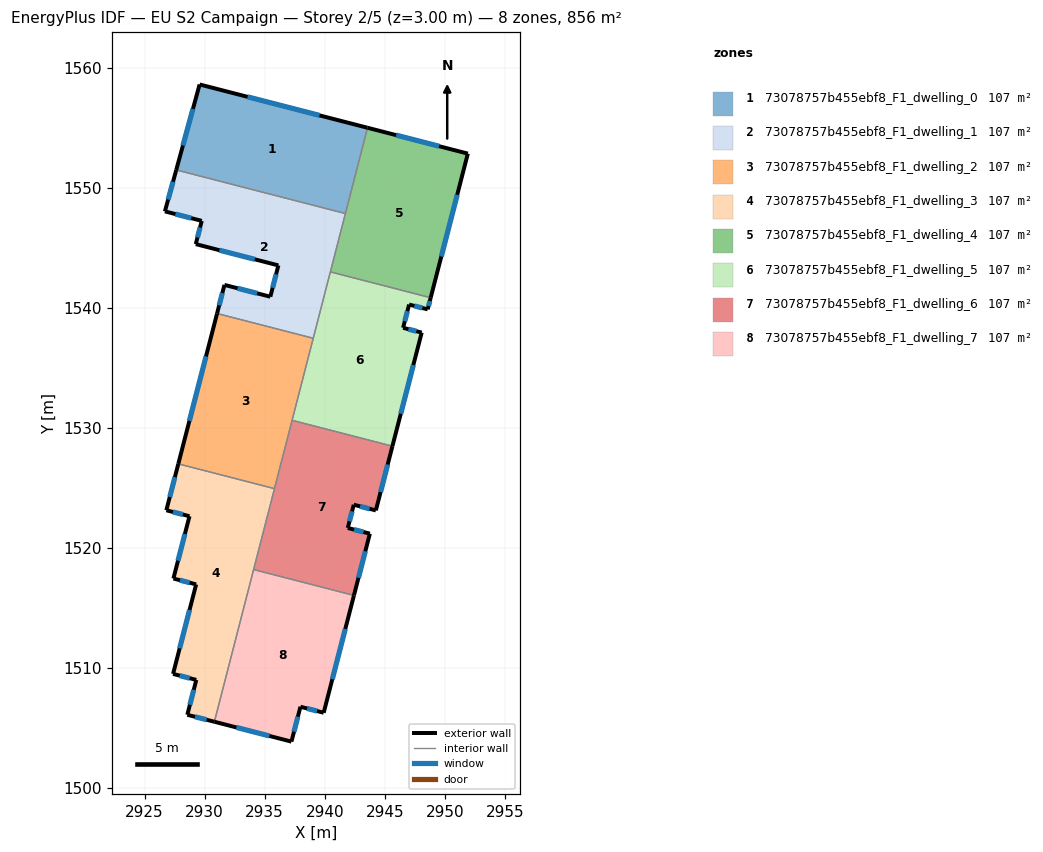
=== STOREY PLAN SPEC (per zone: floor XY polygon, exterior-wall plan segments, windows/doors) ===
zone 1: 73078757b455ebf8_F1_dwelling_0  (107.0 m²)
  floor: (2943.56, 1554.99) (2941.72, 1547.84) (2927.63, 1551.48) (2929.58, 1558.60)
  exterior wall: (2929.58, 1558.60) – (2927.63, 1551.48)  [7.4 m]
    window: (2929.02, 1556.56) – (2928.19, 1553.51)  [4.1 m²]
  exterior wall: (2943.56, 1554.99) – (2929.58, 1558.60)  [14.4 m]
    window: (2939.57, 1556.02) – (2933.57, 1557.57)  [8.0 m²]
  interior walls: 2
zone 2: 73078757b455ebf8_F1_dwelling_1  (107.0 m²)
  floor: (2941.72, 1547.84) (2939.04, 1537.45) (2931.03, 1539.52) (2931.65, 1541.90) (2935.47, 1540.92) (2936.14, 1543.52) (2929.26, 1545.30) (2929.76, 1547.23) (2926.69, 1548.03) (2927.63, 1551.48)
  exterior wall: (2929.26, 1545.30) – (2936.14, 1543.52)  [7.1 m]
    window: (2931.22, 1544.79) – (2934.17, 1544.03)  [3.9 m²]
  exterior wall: (2929.76, 1547.23) – (2929.26, 1545.30)  [2.0 m]
    window: (2929.61, 1546.68) – (2929.40, 1545.85)  [1.1 m²]
  exterior wall: (2926.69, 1548.03) – (2929.76, 1547.23)  [3.2 m]
    window: (2927.56, 1547.80) – (2928.88, 1547.46)  [1.7 m²]
  exterior wall: (2927.63, 1551.48) – (2926.69, 1548.03)  [3.6 m]
    window: (2927.36, 1550.49) – (2926.96, 1549.01)  [2.0 m²]
  exterior wall: (2931.65, 1541.90) – (2931.03, 1539.52)  [2.5 m]
    window: (2931.47, 1541.22) – (2931.21, 1540.20)  [1.4 m²]
  exterior wall: (2935.47, 1540.92) – (2931.65, 1541.90)  [3.9 m]
    window: (2934.38, 1541.20) – (2932.74, 1541.62)  [2.2 m²]
  exterior wall: (2936.14, 1543.52) – (2935.47, 1540.92)  [2.7 m]
    window: (2935.95, 1542.78) – (2935.66, 1541.66)  [1.5 m²]
  interior walls: 4
zone 3: 73078757b455ebf8_F1_dwelling_2  (107.0 m²)
  floor: (2939.04, 1537.45) (2935.81, 1524.93) (2927.80, 1526.99) (2931.03, 1539.52)
  exterior wall: (2931.03, 1539.52) – (2927.80, 1526.99)  [12.9 m]
    window: (2930.11, 1535.94) – (2928.73, 1530.57)  [7.1 m²]
  interior walls: 4
zone 4: 73078757b455ebf8_F1_dwelling_3  (107.0 m²)
  floor: (2935.81, 1524.93) (2930.81, 1505.51) (2928.55, 1506.09) (2929.30, 1509.00) (2927.37, 1509.50) (2929.29, 1516.95) (2927.40, 1517.44) (2928.73, 1522.63) (2926.81, 1523.13) (2927.80, 1526.99)
  exterior wall: (2927.40, 1517.44) – (2929.29, 1516.95)  [2.0 m]
    window: (2927.94, 1517.30) – (2928.75, 1517.09)  [1.1 m²]
  exterior wall: (2928.73, 1522.63) – (2927.40, 1517.44)  [5.4 m]
    window: (2928.35, 1521.15) – (2927.78, 1518.92)  [3.0 m²]
  exterior wall: (2926.81, 1523.13) – (2928.73, 1522.63)  [2.0 m]
    window: (2927.36, 1522.99) – (2928.18, 1522.77)  [1.1 m²]
  exterior wall: (2927.80, 1526.99) – (2926.81, 1523.13)  [4.0 m]
    window: (2927.52, 1525.89) – (2927.09, 1524.23)  [2.2 m²]
  exterior wall: (2928.55, 1506.09) – (2930.81, 1505.51)  [2.3 m]
    window: (2929.20, 1505.93) – (2930.16, 1505.68)  [1.3 m²]
  exterior wall: (2929.30, 1509.00) – (2928.55, 1506.09)  [3.0 m]
    window: (2929.09, 1508.17) – (2928.77, 1506.92)  [1.7 m²]
  exterior wall: (2927.37, 1509.50) – (2929.30, 1509.00)  [2.0 m]
    window: (2927.92, 1509.35) – (2928.75, 1509.14)  [1.1 m²]
  exterior wall: (2929.29, 1516.95) – (2927.37, 1509.50)  [7.7 m]
    window: (2928.74, 1514.82) – (2927.92, 1511.63)  [4.2 m²]
  interior walls: 3
zone 5: 73078757b455ebf8_F1_dwelling_4  (107.0 m²)
  floor: (2951.92, 1552.84) (2948.83, 1540.83) (2940.47, 1542.99) (2943.56, 1554.99)
  exterior wall: (2951.92, 1552.84) – (2943.56, 1554.99)  [8.6 m]
    window: (2949.53, 1553.45) – (2945.95, 1554.37)  [4.8 m²]
  exterior wall: (2948.83, 1540.83) – (2951.92, 1552.84)  [12.4 m]
    window: (2949.71, 1544.26) – (2951.04, 1549.41)  [6.8 m²]
  interior walls: 3
zone 6: 73078757b455ebf8_F1_dwelling_5  (107.0 m²)
  floor: (2948.83, 1540.83) (2948.58, 1539.86) (2947.03, 1540.26) (2946.53, 1538.33) (2948.08, 1537.93) (2945.64, 1528.47) (2937.28, 1530.62) (2940.47, 1542.99)
  exterior wall: (2948.58, 1539.86) – (2948.83, 1540.83)  [1.0 m]
    window: (2948.65, 1540.14) – (2948.75, 1540.55)  [0.6 m²]
  exterior wall: (2947.03, 1540.26) – (2948.58, 1539.86)  [1.6 m]
    window: (2947.47, 1540.15) – (2948.13, 1539.98)  [0.9 m²]
  exterior wall: (2946.53, 1538.33) – (2947.03, 1540.26)  [2.0 m]
    window: (2946.67, 1538.88) – (2946.88, 1539.71)  [1.1 m²]
  exterior wall: (2948.08, 1537.93) – (2946.53, 1538.33)  [1.6 m]
    window: (2947.63, 1538.04) – (2946.97, 1538.21)  [0.9 m²]
  exterior wall: (2945.64, 1528.47) – (2948.08, 1537.93)  [9.8 m]
    window: (2946.33, 1531.17) – (2947.38, 1535.22)  [5.4 m²]
  interior walls: 4
zone 7: 73078757b455ebf8_F1_dwelling_6  (107.0 m²)
  floor: (2945.64, 1528.47) (2944.26, 1523.12) (2942.42, 1523.59) (2941.92, 1521.65) (2943.76, 1521.18) (2942.43, 1516.04) (2934.08, 1518.19) (2937.28, 1530.62)
  exterior wall: (2943.76, 1521.18) – (2941.92, 1521.65)  [1.9 m]
    window: (2943.23, 1521.31) – (2942.44, 1521.52)  [1.0 m²]
  exterior wall: (2942.43, 1516.04) – (2943.76, 1521.18)  [5.3 m]
    window: (2942.81, 1517.50) – (2943.38, 1519.71)  [2.9 m²]
  exterior wall: (2944.26, 1523.12) – (2945.64, 1528.47)  [5.5 m]
    window: (2944.65, 1524.64) – (2945.24, 1526.94)  [3.0 m²]
  exterior wall: (2942.42, 1523.59) – (2944.26, 1523.12)  [1.9 m]
    window: (2942.94, 1523.45) – (2943.73, 1523.25)  [1.0 m²]
  exterior wall: (2941.92, 1521.65) – (2942.42, 1523.59)  [2.0 m]
    window: (2942.06, 1522.21) – (2942.28, 1523.04)  [1.1 m²]
  interior walls: 4
zone 8: 73078757b455ebf8_F1_dwelling_7  (107.0 m²)
  floor: (2942.43, 1516.04) (2939.91, 1506.26) (2937.98, 1506.76) (2937.23, 1503.86) (2930.81, 1505.51) (2934.08, 1518.19)
  exterior wall: (2930.81, 1505.51) – (2937.23, 1503.86)  [6.6 m]
    window: (2932.64, 1505.04) – (2935.39, 1504.33)  [3.7 m²]
  exterior wall: (2939.91, 1506.26) – (2942.43, 1516.04)  [10.1 m]
    window: (2940.63, 1509.05) – (2941.71, 1513.24)  [5.6 m²]
  exterior wall: (2937.98, 1506.76) – (2939.91, 1506.26)  [2.0 m]
    window: (2938.53, 1506.62) – (2939.36, 1506.40)  [1.1 m²]
  exterior wall: (2937.23, 1503.86) – (2937.98, 1506.76)  [3.0 m]
    window: (2937.44, 1504.69) – (2937.76, 1505.93)  [1.7 m²]
  interior walls: 2

=== DERIVED (storey summary) ===
Building: EU S2 Campaign
Storey: 2 of 5  (floor level z = 3.00 m)
Storey gross floor area: 856.0 m²
Zones on this storey: 8
  - 73078757b455ebf8_F1_dwelling_0: floor 107.0 m²; exterior wall 21.8 m (65.5 m²); 2 window(s) 12.0 m²; WWR 18.4%
  - 73078757b455ebf8_F1_dwelling_1: floor 107.0 m²; exterior wall 25.0 m (74.9 m²); 7 window(s) 13.7 m²; WWR 18.4%
  - 73078757b455ebf8_F1_dwelling_2: floor 107.0 m²; exterior wall 12.9 m (38.8 m²); 1 window(s) 7.1 m²; WWR 18.4%
  - 73078757b455ebf8_F1_dwelling_3: floor 107.0 m²; exterior wall 28.3 m (85.0 m²); 8 window(s) 15.6 m²; WWR 18.4%
  - 73078757b455ebf8_F1_dwelling_4: floor 107.0 m²; exterior wall 21.0 m (63.1 m²); 2 window(s) 11.6 m²; WWR 18.4%
  - 73078757b455ebf8_F1_dwelling_5: floor 107.0 m²; exterior wall 16.0 m (47.9 m²); 5 window(s) 8.8 m²; WWR 18.4%
  - 73078757b455ebf8_F1_dwelling_6: floor 107.0 m²; exterior wall 16.6 m (49.9 m²); 5 window(s) 9.2 m²; WWR 18.4%
  - 73078757b455ebf8_F1_dwelling_7: floor 107.0 m²; exterior wall 21.7 m (65.2 m²); 4 window(s) 12.0 m²; WWR 18.4%
Zone adjacency (shared interzone walls):
  - 73078757b455ebf8_F1_dwelling_0 ↔ 73078757b455ebf8_F1_dwelling_1
  - 73078757b455ebf8_F1_dwelling_0 ↔ 73078757b455ebf8_F1_dwelling_4
  - 73078757b455ebf8_F1_dwelling_1 ↔ 73078757b455ebf8_F1_dwelling_2
  - 73078757b455ebf8_F1_dwelling_1 ↔ 73078757b455ebf8_F1_dwelling_4
  - 73078757b455ebf8_F1_dwelling_1 ↔ 73078757b455ebf8_F1_dwelling_5
  - 73078757b455ebf8_F1_dwelling_2 ↔ 73078757b455ebf8_F1_dwelling_3
  - 73078757b455ebf8_F1_dwelling_2 ↔ 73078757b455ebf8_F1_dwelling_5
  - 73078757b455ebf8_F1_dwelling_2 ↔ 73078757b455ebf8_F1_dwelling_6
  - 73078757b455ebf8_F1_dwelling_3 ↔ 73078757b455ebf8_F1_dwelling_6
  - 73078757b455ebf8_F1_dwelling_3 ↔ 73078757b455ebf8_F1_dwelling_7
  - 73078757b455ebf8_F1_dwelling_4 ↔ 73078757b455ebf8_F1_dwelling_5
  - 73078757b455ebf8_F1_dwelling_5 ↔ 73078757b455ebf8_F1_dwelling_6
  - 73078757b455ebf8_F1_dwelling_6 ↔ 73078757b455ebf8_F1_dwelling_7